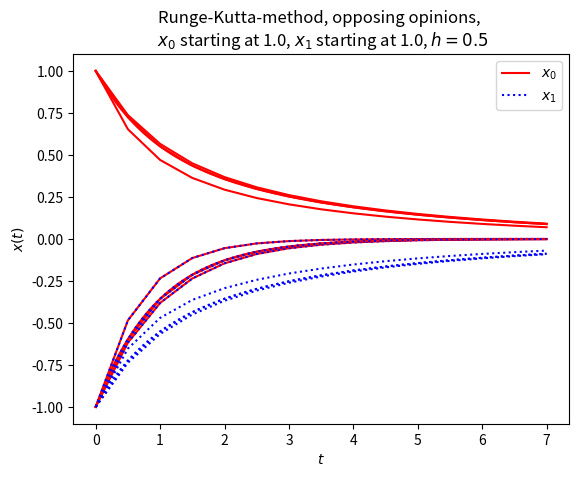

The matplotlib source for this figure:
import numpy as np
import matplotlib.pyplot as plt

#coefficients in order [d, u, alpha, gamma, b]
pars = [1,0.31,1.2,-1.3,0]

def euler(f):
    return lambda t, x, h: h*f(t,x)
def heun(f):
    return lambda t, x, h: (lambda k1: h * f( t + h/2, x + k1/2))(h*f(t,x))
def rk4(f):
    return lambda t, x, h: (lambda k1: (lambda k2: (lambda k3: (lambda k4: (k1 + 2*k2 + 2*k3 + k4)/6)( h * f( t + h  , x + k3 )))( h * f( t + h/2, x + k2/2 )))( h * f( t + h/2, x + k1/2)))( h * f( t, x) )

def rhs(t,x,par=pars):
    d = par[0]
    u = par[1]
    alpha = par[2]
    gamma = par[3]
    b = par[4]
    return np.array([-d*x[0]+u*np.tanh(alpha*x[0]+gamma*x[1])+b, -d*x[1]+u*np.tanh(alpha*x[1]+gamma*x[0])+b])

def plot(t_0, t_1, x_0, h, f, name=""):
    t, x = t_0, x_0
    res_t, res_x0, res_x1 = [], [], []
    if x_0[0]==x_0[1]:
        opinion = "same opinions"
    else:
        opinion = "opposing opinions"
    while t <= t_1:
        res_t.append(t)
        res_x0.append(x[0])
        res_x1.append(x[1])
        t, x = t + h, x + f(t, x, h)
    plt.plot(res_t, res_x0,"r-")
    plt.plot(res_t, res_x1, "b:")
    plt.legend(("$x_0$", "$x_1$"))
    plt.xlabel("$t$")
    plt.ylabel("$x(t)$")
    plt.title(f"{name}-method, {opinion}, \n $x_0$ starting at {x_0[0]}, $x_1$ starting at {x_0[0]}, $h={h}$")
    plt.show()
    
plot(0,7,np.array([-1.,-1.]), 1e-3, euler(rhs), "Euler")
plot(0,7,np.array([-1.,-1.]), 5e-1, euler(rhs), "Euler")
plot(0,7,np.array([-1.,-1.]), 5e-1, heun(rhs), "Heun")
plot(0,7,np.array([-1.,-1.]), 5e-1, rk4(rhs), "Runge-Kutta")
plot(0,7,np.array([1.,-1.]), 1e-3, euler(rhs), "Euler")
plot(0,7,np.array([1.,-1.]), 5e-1, euler(rhs), "Euler")
plot(0,7,np.array([1.,-1.]), 5e-1, heun(rhs), "Heun")
plot(0,7,np.array([1.,-1.]), 5e-1, rk4(rhs), "Runge-Kutta")
